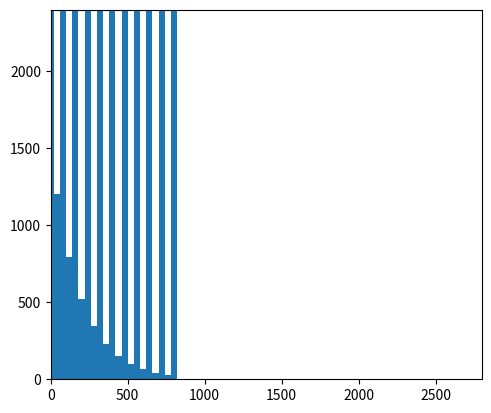

Write the Python code that produced this figure.
# -*- coding: utf-8 -*-
"""
Created on Thu Sep 28 11:12:59 2017

[redacted]
"""
from matplotlib import pyplot as plt

num_points = 73
#num_points = 21
xs = [x*40 for x in range(num_points)] # 2800 / 38
ys = [0 for x in range(num_points)]

for i in range(int(800/38)):
    ys[i] = 2400 if (xs[i]/40)%2==0 else 1200*(.66**int(xs[i]/40/2))
# [2400 if (x/40)%2==0 else 1200*(.66**int(x/40/2)) for x in xs] 


plt.bar(xs, ys, 40)
plt.axis([0, 2800, 0, 2400])

plt.gca().set_aspect('equal', adjustable='box')
plt.show()

#plt.savefig('문살모양')